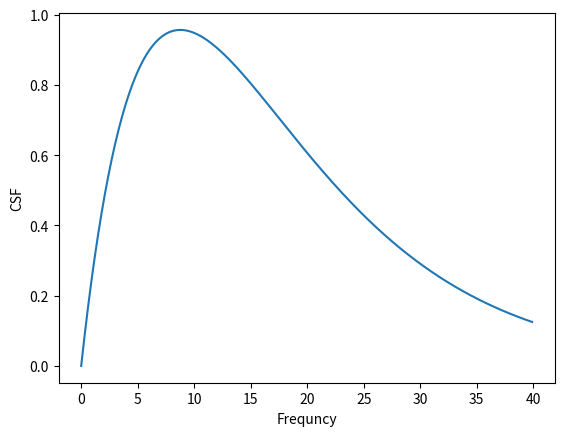

Write Python code to recreate this figure.
import numpy as np
import matplotlib.pyplot as plt

def csf(f):
	return 2.6*(0.114*f)*np.exp(-0.114*f)


f= np.arange(0,40,0.1)
plt.plot(f,csf(f))
plt.ylabel('CSF')
plt.xlabel('Frequncy')
plt.show()
